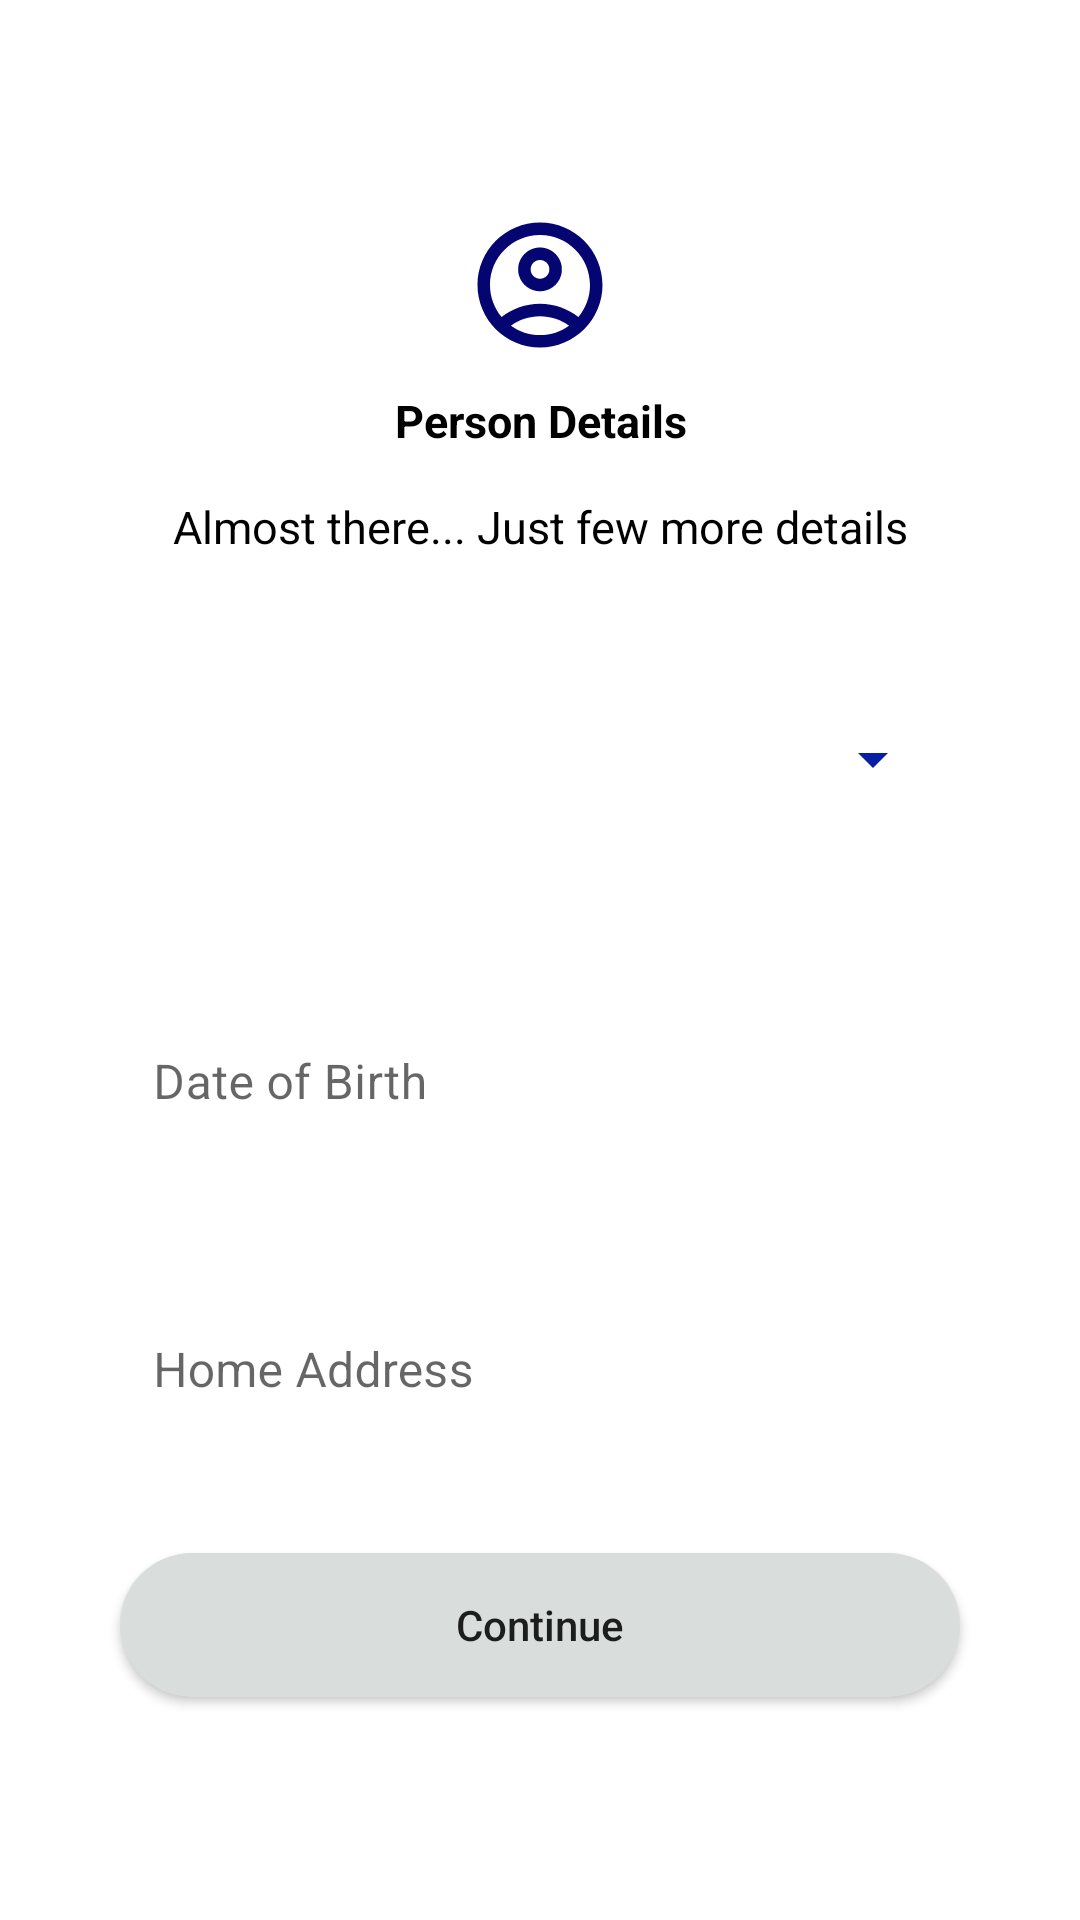

This screen was rendered from an Android layout file. Write that file and the resources it references.
<!-- AndroidManifest.xml: application theme Theme.OSOAPP -->
<!-- res/layout/activity_person_details2.xml -->
<?xml version="1.0" encoding="utf-8"?>
<RelativeLayout xmlns:android="http://schemas.android.com/apk/res/android"
    xmlns:app="http://schemas.android.com/apk/res-auto"
    xmlns:tools="http://schemas.android.com/tools"
    android:layout_width="match_parent"
    android:layout_height="match_parent"
    tools:context=".PersonDetails2">

    <RelativeLayout
        android:layout_width="match_parent"
        android:layout_height="match_parent"
        >
        <ScrollView
            android:layout_width="match_parent"
            android:layout_height="wrap_content"
            android:scrollbars="vertical"
            android:id="@+id/scroll">
            <RelativeLayout
                android:layout_width="match_parent"
                android:layout_height="wrap_content"
                android:id="@+id/layout"
                >

                <ImageView
                    android:id="@+id/pic"
                    android:layout_width="70dp"
                    android:layout_height="50dp"
                    android:layout_alignParentTop="true"
                    android:layout_centerInParent="true"
                    android:layout_marginTop="70dp"
                    android:src="@drawable/outline_account_circle_24" />
                <TextView
                    android:layout_width="match_parent"
                    android:layout_height="wrap_content"
                    android:textColor="@color/black"
                    android:textStyle="bold"
                    android:layout_below="@id/pic"
                    android:id="@+id/welcome"
                    android:layout_marginTop="10dp"
                    android:gravity="center_horizontal"
                    android:text="Person Details"
                    android:textSize="15sp"
                    />
                <TextView
                    android:layout_width="match_parent"
                    android:layout_height="wrap_content"
                    android:textColor="@color/black"
                    android:layout_below="@id/welcome"
                    android:gravity="center_horizontal"
                    android:text="Almost there... Just few more details"
                    android:id="@+id/type"
                    android:layout_marginStart="30dp"
                    android:layout_marginEnd="30dp"
                    android:layout_marginTop="15dp"
                    android:textSize="15sp"
                    />

                <Spinner
                    android:id="@+id/gender"
                    android:layout_width="match_parent"
                    android:layout_height="45dp"
                    android:layout_below="@+id/type"

                    android:layout_marginStart="45dp"
                    android:layout_marginTop="45dp"
                    android:layout_marginEnd="45dp"
                    android:layout_marginBottom="45dp"
                    android:backgroundTint="@color/blue_700" />
                <com.google.android.material.textfield.TextInputLayout
                    android:layout_width="match_parent"
                    android:layout_height="wrap_content"
                    android:layout_marginStart="35dp"
                    android:layout_marginEnd="35dp"
                    android:clickable="true"
                    android:layout_below="@+id/gender"
                    android:focusable="false"
                    android:id="@+id/date1"
                    app:boxBackgroundMode="outline"
                    app:boxBackgroundColor="@color/blue_700"
                    >


                    <com.google.android.material.textfield.TextInputEditText
                        android:layout_width="match_parent"
                        android:layout_height="wrap_content"
                        android:background="@color/white"
                        android:hint="Date of Birth"
                        android:inputType="date" />
                </com.google.android.material.textfield.TextInputLayout>

                <com.google.android.material.textfield.TextInputLayout
                    android:layout_width="match_parent"
                    android:layout_height="wrap_content"
                    android:layout_marginStart="35dp"
                    android:layout_marginEnd="35dp"
                    android:layout_marginTop="35dp"
                    android:layout_below="@+id/date1"
                    android:id="@+id/address"
                    app:boxBackgroundMode="outline"
                    app:boxBackgroundColor="@color/blue_700"
                    >

                    <com.google.android.material.textfield.TextInputEditText
                        android:layout_width="match_parent"
                        android:layout_height="wrap_content"
                        android:background="@color/white"
                        android:hint="Home Address"
                        android:inputType="textEmailAddress" />
                </com.google.android.material.textfield.TextInputLayout>

                <Button
                    android:id="@+id/reg"
                    android:layout_width="match_parent"
                    android:layout_height="wrap_content"
                    android:layout_below="@id/address"
                    android:layout_marginStart="40dp"
                    android:layout_marginTop="40dp"
                    android:layout_marginEnd="40dp"
                    android:layout_marginBottom="70dp"
                    android:background="@drawable/button"
                    android:text="Continue"
                    android:textAllCaps="false" />


            </RelativeLayout>

        </ScrollView>
    </RelativeLayout>


</RelativeLayout>
<!-- resources referenced by this layout -->
<resources>
  <color name="black">#FF000000</color>
  <color name="blue_700">#071FA5</color>
  <color name="white">#FFFFFFFF</color>
  <!-- drawable button (drawable) -->
  <?xml version="1.0" encoding="utf-8"?>
  <shape android:shape="rectangle" xmlns:android="http://schemas.android.com/apk/res/android">
  <solid android:color="@color/gray_700"/>
      <corners android:radius="50dp"/>
  </shape>
  <!-- drawable outline_account_circle_24 (drawable) -->
  <vector android:height="24dp" android:tint="#050571"
      android:viewportHeight="24" android:viewportWidth="24"
      android:width="24dp" xmlns:android="http://schemas.android.com/apk/res/android">
      <path android:fillColor="@android:color/white" android:pathData="M12,2C6.48,2 2,6.48 2,12s4.48,10 10,10s10,-4.48 10,-10S17.52,2 12,2zM7.35,18.5C8.66,17.56 10.26,17 12,17s3.34,0.56 4.65,1.5C15.34,19.44 13.74,20 12,20S8.66,19.44 7.35,18.5zM18.14,17.12L18.14,17.12C16.45,15.8 14.32,15 12,15s-4.45,0.8 -6.14,2.12l0,0C4.7,15.73 4,13.95 4,12c0,-4.42 3.58,-8 8,-8s8,3.58 8,8C20,13.95 19.3,15.73 18.14,17.12z"/>
      <path android:fillColor="@android:color/white" android:pathData="M12,6c-1.93,0 -3.5,1.57 -3.5,3.5S10.07,13 12,13s3.5,-1.57 3.5,-3.5S13.93,6 12,6zM12,11c-0.83,0 -1.5,-0.67 -1.5,-1.5S11.17,8 12,8s1.5,0.67 1.5,1.5S12.83,11 12,11z"/>
  </vector>
  <style name="Theme.OSOAPP" parent="Theme.MaterialComponents.DayNight.NoActionBar">
          
          <item name="colorPrimary">@color/blue_700</item>
          <item name="colorPrimaryVariant">@color/purple_700</item>
          <item name="colorOnPrimary">@color/white</item>
          
          <item name="colorSecondary">#3F51B5</item>
          <item name="colorSecondaryVariant">@color/teal_700</item>
          <item name="colorOnSecondary">@color/black</item>
          
          <item name="android:statusBarColor">?attr/colorPrimaryVariant</item>
          
      </style>
  <color name="gray_700">#d9dddc</color>
  <color name="purple_700">#FF3700B3</color>
  <color name="teal_700">#FF018786</color>
</resources>
